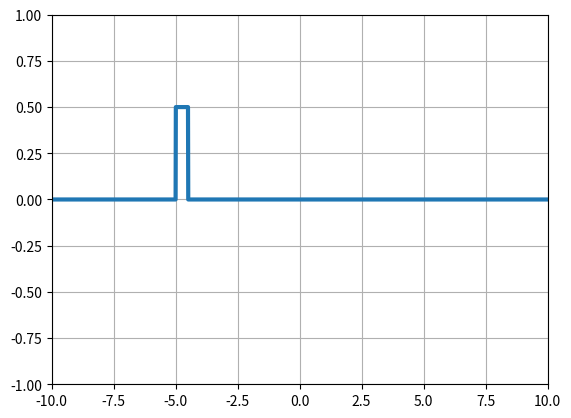

Write the Python code that produced this figure.
# Wave animation

import matplotlib.pyplot as plt
import numpy as np
import matplotlib.animation as animation

# initial conditions
k = 2.0
w = 2.0
x_m = 10.0

# wave form)
def h(s):
    if s > -10 and s < -9:
        return .5
    return 0

# Time, Space / simulation parameters
dt = .01
dx = .01
t_end = 1000
t = np.arange(0,t_end, dt)
x = np.arange(-x_m,x_m, dx)

# Compute dynamics
y = []
for i in range(0, t_end):
    y.append(list(map(lambda x: h(k*x - w*t[i]), x)))

# Animate
fig, ((ax)) = plt.subplots(1,1)
ax.set_ylim(bottom=-1,top=1)
ax.set_xlim(left=-x_m,right=x_m)
line, = ax.plot([], [], lw=3)
ax.grid(1)

def animate(i):
    line.set_data(x, y[i])
    return line, 

anim = animation.FuncAnimation(fig, animate, interval=5, blit=True)
plt.show()
